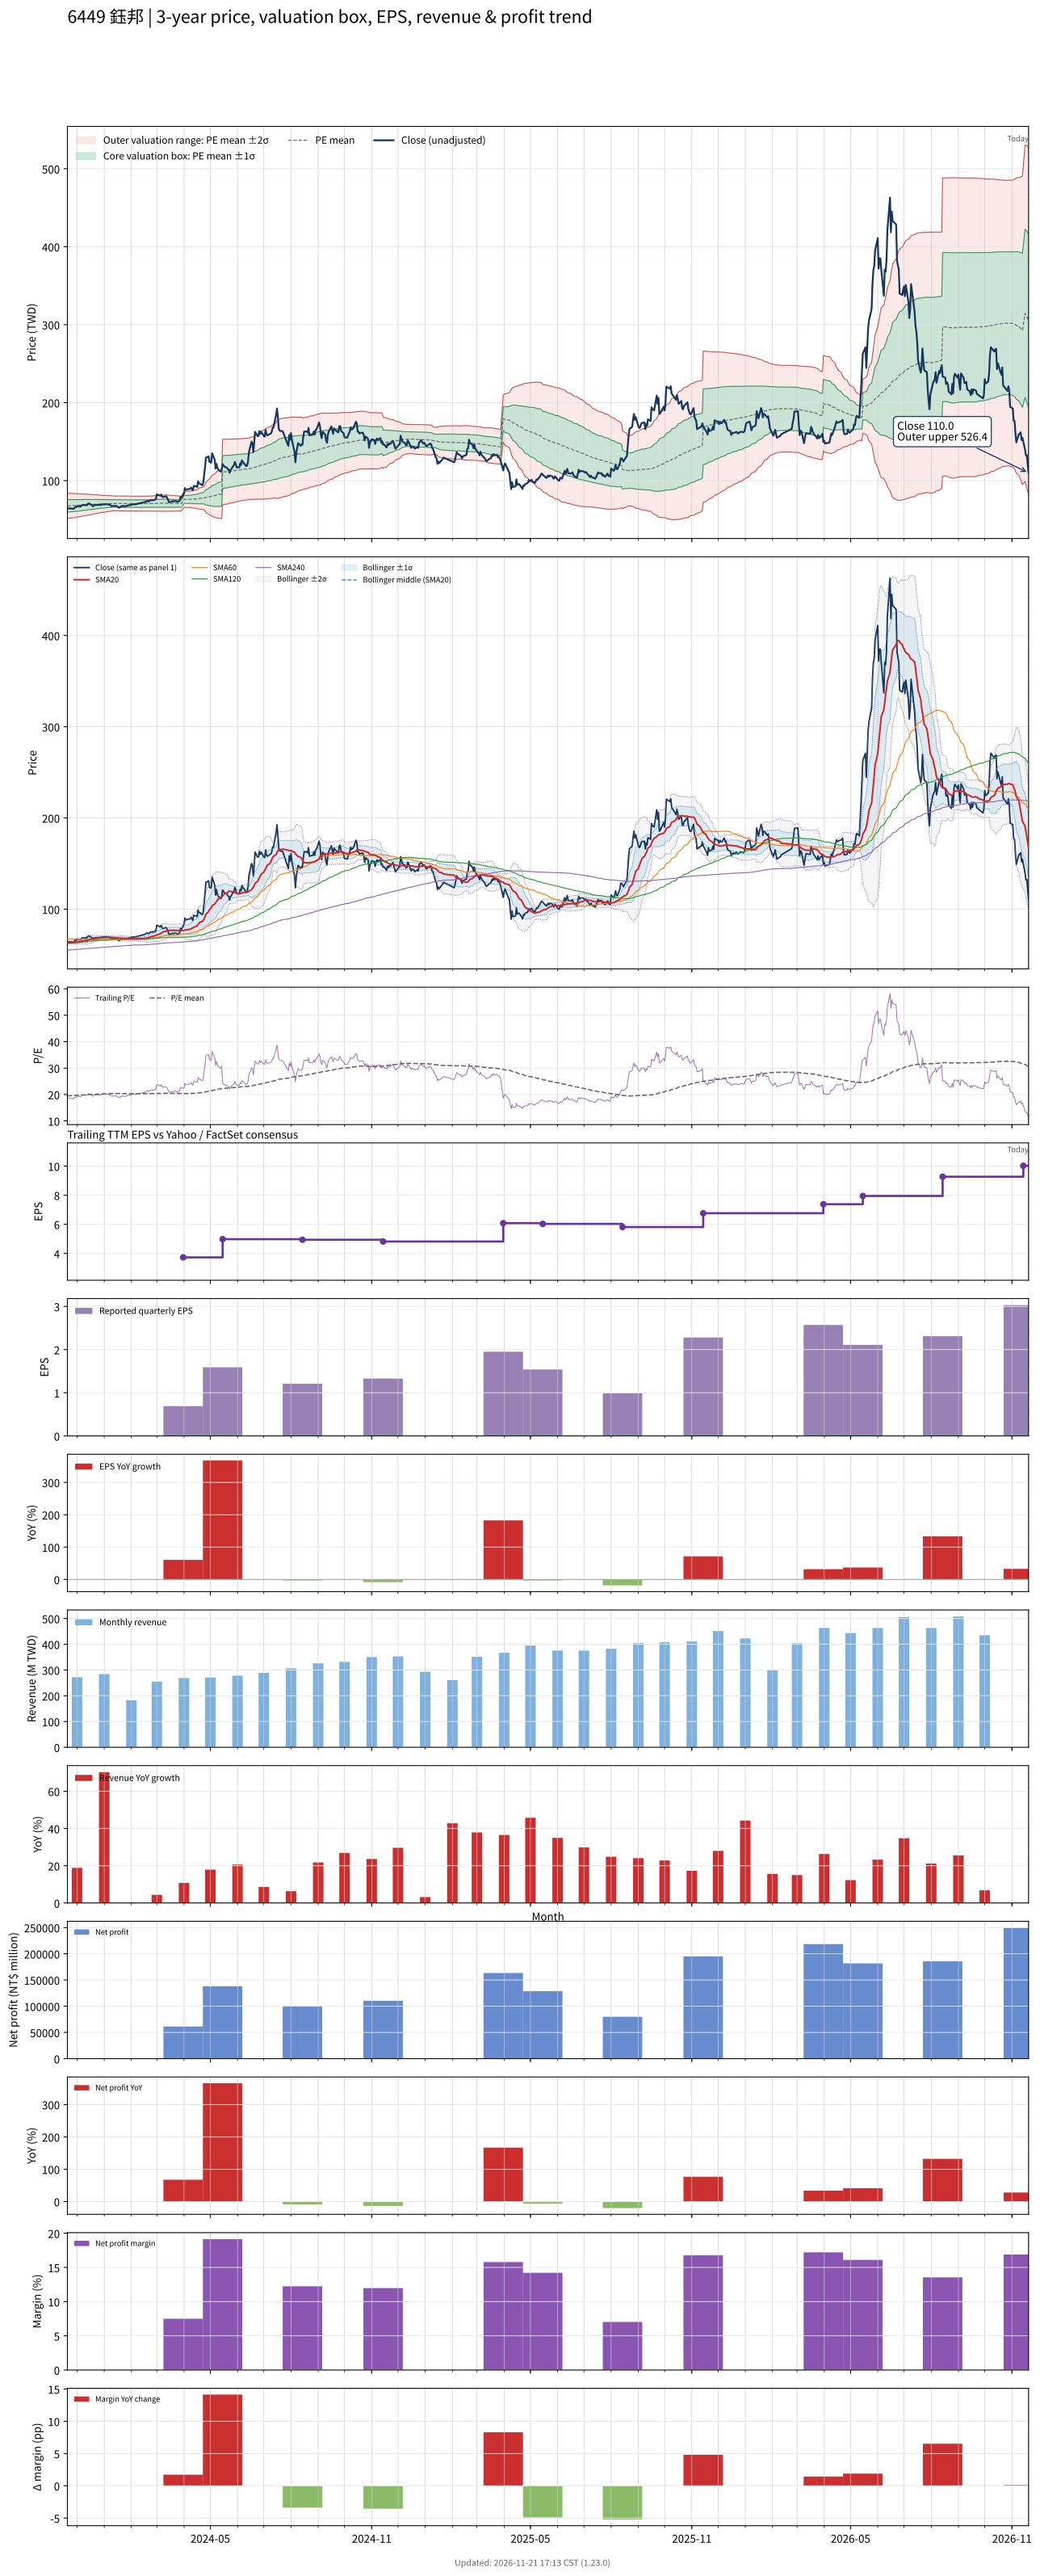

The data file committed next to this chart (first rows):
# chart-version: skill-stock-dynamic-val…
date, close, available_date, period_end, eps, ttm_eps, pe, pe_mean, pe_std, price_m2, price_m1, price_mean, price_p1, price_p2, forward_eps, forward_pe, forward_pe_mean, forward_pe_std, forward_price_m2, forward_price_m1, forward_price_mean, forward_price_p1, forward_price_p2, sma20
2023-11-20, 64, 2023-11-14, 2023-09-30, 1.45, 3.47, 18.44, 19.47, 2.334, 51.36, 59.46, 67.56, 75.66, 83.76, , , , , , , , , , 63.33
2023-11-21, 64.1, 2023-11-14, 2023-09-30, 1.45, 3.47, 18.47, 19.49, 2.319, 51.53, 59.57, 67.62, 75.66, 83.71, , , , , , , , , , 63.31
2023-11-22, 64.6, 2023-11-14, 2023-09-30, 1.45, 3.47, 18.62, 19.51, 2.296, 51.77, 59.73, 67.7, 75.67, 83.63, , , , , , , , , , 63.32
2023-11-23, 64.2, 2023-11-14, 2023-09-30, 1.45, 3.47, 18.5, 19.53, 2.276, 51.97, 59.87, 67.77, 75.67, 83.57, , , , , , , , , , 63.39
2023-11-24, 64.3, 2023-11-14, 2023-09-30, 1.45, 3.47, 18.53, 19.55, 2.259, 52.15, 59.99, 67.83, 75.67, 83.51, , , , , , , , , , 63.45
2023-11-27, 63.7, 2023-11-14, 2023-09-30, 1.45, 3.47, 18.36, 19.56, 2.244, 52.31, 60.1, 67.89, 75.67, 83.46, , , , , , , , , , 63.44
2023-11-28, 65, 2023-11-14, 2023-09-30, 1.45, 3.47, 18.73, 19.59, 2.222, 52.55, 60.26, 67.97, 75.67, 83.38, , , , , , , , , , 63.59
2023-11-29, 66.2, 2023-11-14, 2023-09-30, 1.45, 3.47, 19.08, 19.61, 2.199, 52.79, 60.42, 68.05, 75.68, 83.31, , , , , , , , , , 63.8
2023-11-30, 65.9, 2023-11-14, 2023-09-30, 1.45, 3.47, 18.99, 19.64, 2.175, 53.04, 60.59, 68.14, 75.68, 83.23, , , , , , , , , , 63.94
2023-12-01, 67.3, 2023-11-14, 2023-09-30, 1.45, 3.47, 19.39, 19.66, 2.149, 53.32, 60.78, 68.23, 75.69, 83.15, , , , , , , , , , 64.12
2023-12-04, 66.7, 2023-11-14, 2023-09-30, 1.45, 3.47, 19.22, 19.69, 2.122, 53.6, 60.96, 68.33, 75.69, 83.06, , , , , , , , , , 64.23
2023-12-05, 66.7, 2023-11-14, 2023-09-30, 1.45, 3.47, 19.22, 19.72, 2.095, 53.89, 61.15, 68.42, 75.69, 82.96, , , , , , , , , , 64.49
2023-12-06, 67.9, 2023-11-14, 2023-09-30, 1.45, 3.47, 19.57, 19.75, 2.071, 54.15, 61.33, 68.52, 75.7, 82.89, , , , , , , , , , 64.73
2023-12-07, 68.6, 2023-11-14, 2023-09-30, 1.45, 3.47, 19.77, 19.77, 2.046, 54.42, 61.52, 68.62, 75.72, 82.82, , , , , , , , , , 64.97
2023-12-08, 68.7, 2023-11-14, 2023-09-30, 1.45, 3.47, 19.8, 19.8, 2.021, 54.7, 61.71, 68.72, 75.73, 82.74, , , , , , , , , , 65.25
2023-12-11, 68.8, 2023-11-14, 2023-09-30, 1.45, 3.47, 19.83, 19.83, 1.992, 55, 61.91, 68.83, 75.74, 82.65, , , , , , , , , , 65.53
2023-12-12, 68.2, 2023-11-14, 2023-09-30, 1.45, 3.47, 19.65, 19.86, 1.964, 55.3, 62.11, 68.93, 75.74, 82.56, , , , , , , , , , 65.75
2023-12-13, 69.9, 2023-11-14, 2023-09-30, 1.45, 3.47, 20.14, 19.9, 1.935, 55.62, 62.33, 69.04, 75.76, 82.47, , , , , , , , , , 66.05
2023-12-14, 70.7, 2023-11-14, 2023-09-30, 1.45, 3.47, 20.37, 19.93, 1.907, 55.92, 62.54, 69.16, 75.78, 82.4, , , , , , , , , , 66.41
2023-12-15, 70.5, 2023-11-14, 2023-09-30, 1.45, 3.47, 20.32, 19.96, 1.881, 56.22, 62.74, 69.27, 75.8, 82.32, , , , , , , , , , 66.8
2023-12-18, 68.7, 2023-11-14, 2023-09-30, 1.45, 3.47, 19.8, 19.99, 1.852, 56.51, 62.94, 69.37, 75.79, 82.22, , , , , , , , , , 67.03
2023-12-19, 67, 2023-11-14, 2023-09-30, 1.45, 3.47, 19.31, 20.01, 1.824, 56.79, 63.12, 69.45, 75.78, 82.11, , , , , , , , , , 67.18
2023-12-20, 68.4, 2023-11-14, 2023-09-30, 1.45, 3.47, 19.71, 20.04, 1.794, 57.09, 63.32, 69.55, 75.77, 82, , , , , , , , , , 67.37
2023-12-21, 68.4, 2023-11-14, 2023-09-30, 1.45, 3.47, 19.71, 20.07, 1.763, 57.41, 63.53, 69.64, 75.76, 81.88, , , , , , , , , , 67.58
2023-12-22, 68.7, 2023-11-14, 2023-09-30, 1.45, 3.47, 19.8, 20.1, 1.729, 57.74, 63.74, 69.74, 75.74, 81.74, , , , , , , , , , 67.8
2023-12-25, 68.8, 2023-11-14, 2023-09-30, 1.45, 3.47, 19.83, 20.13, 1.695, 58.08, 63.96, 69.84, 75.72, 81.61, , , , , , , , , , 68.06
2023-12-26, 68.8, 2023-11-14, 2023-09-30, 1.45, 3.47, 19.83, 20.15, 1.663, 58.4, 64.17, 69.94, 75.71, 81.48, , , , , , , , , , 68.25
2023-12-27, 69, 2023-11-14, 2023-09-30, 1.45, 3.47, 19.88, 20.19, 1.624, 58.77, 64.41, 70.04, 75.68, 81.31, , , , , , , , , , 68.39
2023-12-28, 68.6, 2023-11-14, 2023-09-30, 1.45, 3.47, 19.77, 20.21, 1.596, 59.05, 64.59, 70.13, 75.66, 81.2, , , , , , , , , , 68.52
2023-12-29, 69.5, 2023-11-14, 2023-09-30, 1.45, 3.47, 20.03, 20.23, 1.577, 59.25, 64.73, 70.2, 75.67, 81.14, , , , , , , , , , 68.63
2024-01-02, 69.6, 2023-11-14, 2023-09-30, 1.45, 3.47, 20.06, 20.25, 1.554, 59.5, 64.89, 70.28, 75.67, 81.06, , , , , , , , , , 68.78
2024-01-03, 69.8, 2023-11-14, 2023-09-30, 1.45, 3.47, 20.12, 20.28, 1.528, 59.76, 65.06, 70.36, 75.66, 80.97, , , , , , , , , , 68.93
2024-01-04, 69.7, 2023-11-14, 2023-09-30, 1.45, 3.47, 20.09, 20.31, 1.493, 60.1, 65.28, 70.46, 75.64, 80.82, , , , , , , , , , 69.02
2024-01-05, 69.6, 2023-11-14, 2023-09-30, 1.45, 3.47, 20.06, 20.33, 1.462, 60.4, 65.47, 70.55, 75.62, 80.7, , , , , , , , , , 69.07
2024-01-08, 68.8, 2023-11-14, 2023-09-30, 1.45, 3.47, 19.83, 20.35, 1.44, 60.62, 65.62, 70.61, 75.61, 80.61, , , , , , , , , , 69.08
2024-01-09, 67.4, 2023-11-14, 2023-09-30, 1.45, 3.47, 19.42, 20.37, 1.415, 60.85, 65.76, 70.67, 75.59, 80.5, , , , , , , , , , 69
2024-01-10, 67.2, 2023-11-14, 2023-09-30, 1.45, 3.47, 19.37, 20.39, 1.381, 61.16, 65.95, 70.75, 75.54, 80.33, , , , , , , , , , 68.95
2024-01-11, 67.6, 2023-11-14, 2023-09-30, 1.45, 3.47, 19.48, 20.4, 1.36, 61.36, 66.08, 70.8, 75.52, 80.24, , , , , , , , , , 68.84
2024-01-12, 67.3, 2023-11-14, 2023-09-30, 1.45, 3.47, 19.39, 20.41, 1.354, 61.43, 66.13, 70.82, 75.52, 80.22, , , , , , , , , , 68.67
2024-01-15, 67.5, 2023-11-14, 2023-09-30, 1.45, 3.47, 19.45, 20.41, 1.356, 61.4, 66.11, 70.81, 75.51, 80.22, , , , , , , , , , 68.52
2024-01-16, 66.9, 2023-11-14, 2023-09-30, 1.45, 3.47, 19.28, 20.4, 1.359, 61.34, 66.06, 70.77, 75.49, 80.21, , , , , , , , , , 68.43
2024-01-17, 65.8, 2023-11-14, 2023-09-30, 1.45, 3.47, 18.96, 20.39, 1.364, 61.29, 66.03, 70.76, 75.49, 80.22, , , , , , , , , , 68.37
2024-01-18, 65.3, 2023-11-14, 2023-09-30, 1.45, 3.47, 18.82, 20.39, 1.369, 61.24, 65.99, 70.74, 75.49, 80.24, , , , , , , , , , 68.22
2024-01-19, 66, 2023-11-14, 2023-09-30, 1.45, 3.47, 19.02, 20.38, 1.373, 61.18, 65.95, 70.71, 75.48, 80.25, , , , , , , , , , 68.09
2024-01-22, 67.8, 2023-11-14, 2023-09-30, 1.45, 3.47, 19.54, 20.38, 1.374, 61.18, 65.94, 70.71, 75.48, 80.25, , , , , , , , , , 68.05
2024-01-23, 66.8, 2023-11-14, 2023-09-30, 1.45, 3.47, 19.25, 20.37, 1.377, 61.14, 65.91, 70.69, 75.47, 80.25, , , , , , , , , , 67.95
2024-01-24, 67.3, 2023-11-14, 2023-09-30, 1.45, 3.47, 19.39, 20.37, 1.378, 61.12, 65.9, 70.69, 75.47, 80.25, , , , , , , , , , 67.88
2024-01-25, 66.9, 2023-11-14, 2023-09-30, 1.45, 3.47, 19.28, 20.37, 1.381, 61.08, 65.88, 70.67, 75.46, 80.25, , , , , , , , , , 67.77
2024-01-26, 67.4, 2023-11-14, 2023-09-30, 1.45, 3.47, 19.42, 20.35, 1.378, 61.04, 65.82, 70.6, 75.38, 80.16, , , , , , , , , , 67.71
2024-01-29, 68.5, 2023-11-14, 2023-09-30, 1.45, 3.47, 19.74, 20.33, 1.374, 61.01, 65.78, 70.55, 75.32, 80.09, , , , , , , , , , 67.66
2024-01-30, 68.7, 2023-11-14, 2023-09-30, 1.45, 3.47, 19.8, 20.32, 1.371, 60.98, 65.74, 70.5, 75.26, 80.02, , , , , , , , , , 67.61
2024-01-31, 68.5, 2023-11-14, 2023-09-30, 1.45, 3.47, 19.74, 20.31, 1.372, 60.95, 65.72, 70.48, 75.24, 80, , , , , , , , , , 67.55
2024-02-01, 69.1, 2023-11-14, 2023-09-30, 1.45, 3.47, 19.91, 20.31, 1.373, 60.94, 65.71, 70.47, 75.23, 80, , , , , , , , , , 67.52
2024-02-02, 69.6, 2023-11-14, 2023-09-30, 1.45, 3.47, 20.06, 20.31, 1.372, 60.95, 65.71, 70.48, 75.24, 80, , , , , , , , , , 67.52
2024-02-05, 69.5, 2023-11-14, 2023-09-30, 1.45, 3.47, 20.03, 20.31, 1.372, 60.95, 65.71, 70.47, 75.23, 80, , , , , , , , , , 67.56
2024-02-15, 72.1, 2023-11-14, 2023-09-30, 1.45, 3.47, 20.78, 20.31, 1.373, 60.95, 65.72, 70.48, 75.24, 80.01, , , , , , , , , , 67.79
2024-02-16, 72.3, 2023-11-14, 2023-09-30, 1.45, 3.47, 20.84, 20.31, 1.372, 60.95, 65.71, 70.47, 75.24, 80, , , , , , , , , , 68.05
2024-02-19, 74, 2023-11-14, 2023-09-30, 1.45, 3.47, 21.33, 20.32, 1.375, 60.96, 65.73, 70.51, 75.28, 80.05, , , , , , , , , , 68.36
2024-02-20, 73.4, 2023-11-14, 2023-09-30, 1.45, 3.47, 21.15, 20.32, 1.376, 60.96, 65.74, 70.51, 75.28, 80.06, , , , , , , , , , 68.67
... 669 more rows
